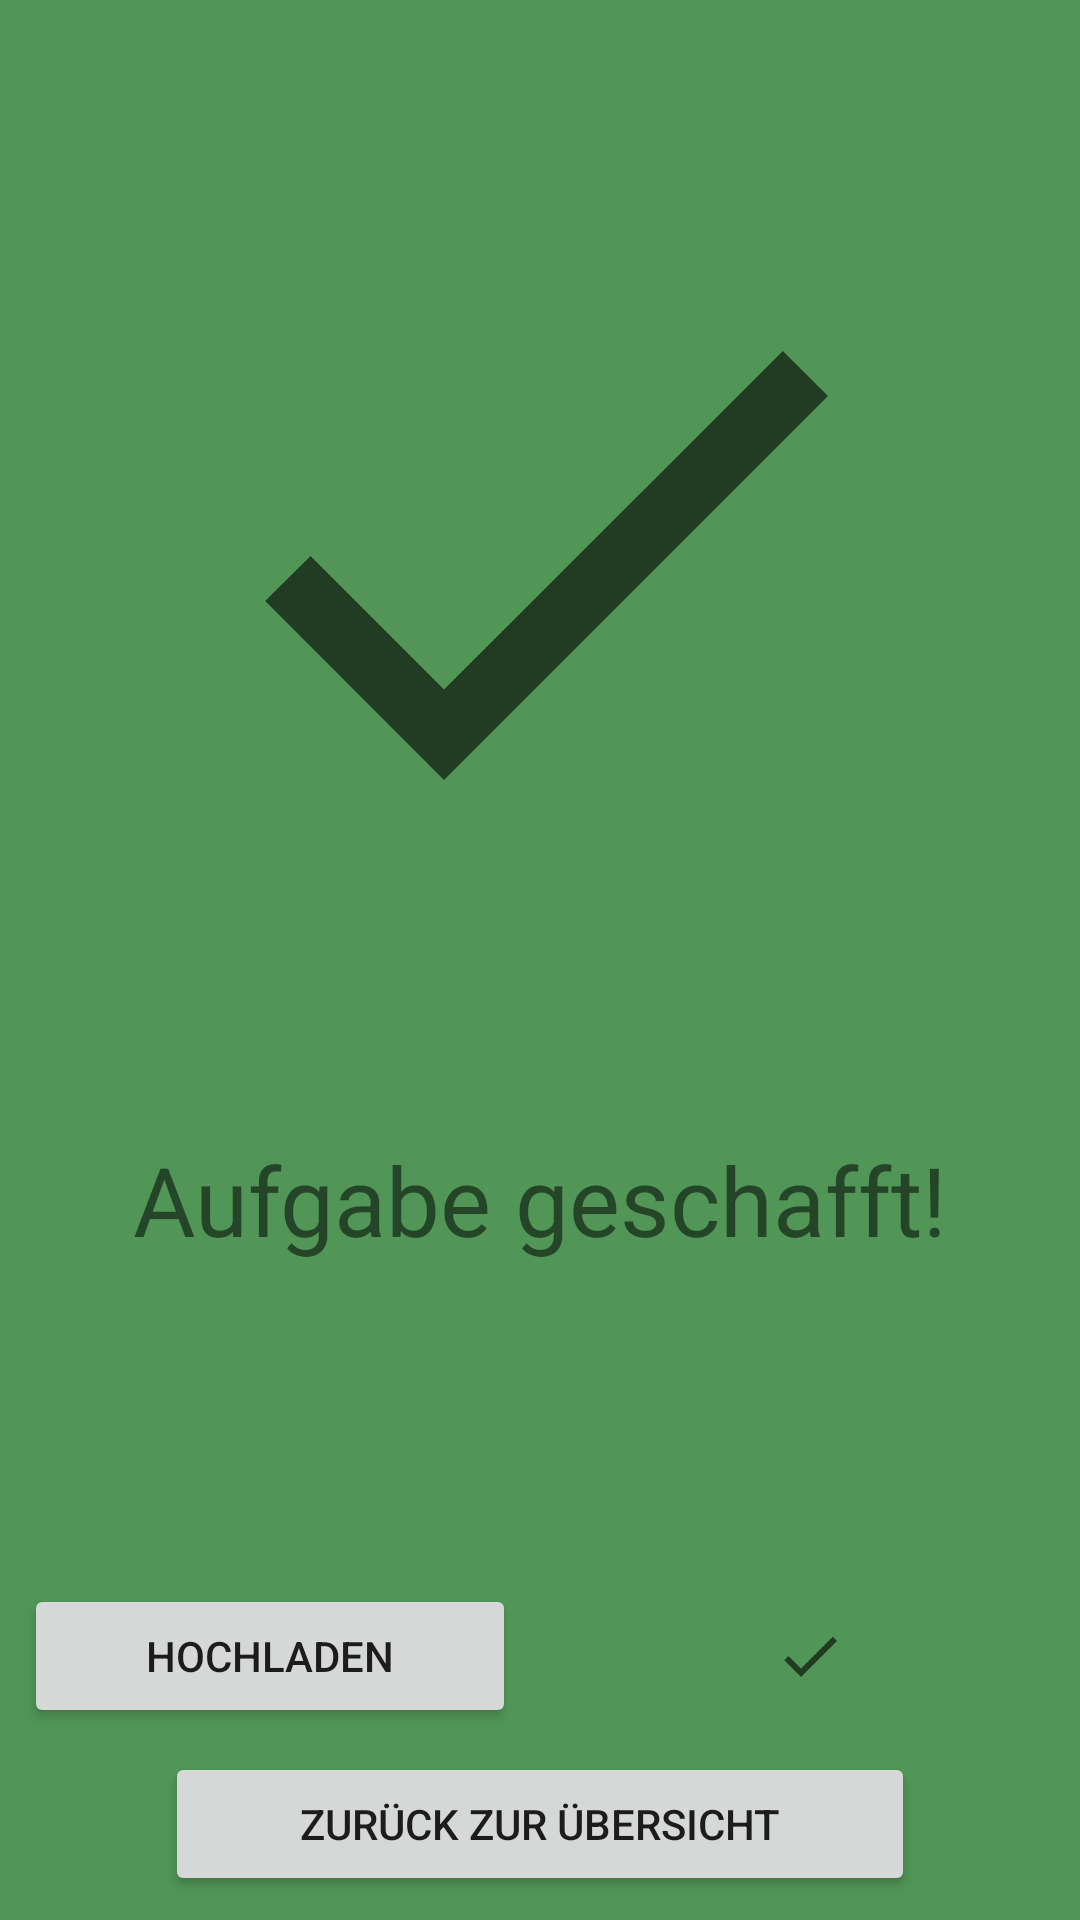

Layout XML and referenced resources for this Android screen:
<!-- AndroidManifest.xml: application theme Theme.NavigationAid -->
<!-- res/layout/fragment_study_intermission.xml -->
<?xml version="1.0" encoding="utf-8"?>
<androidx.constraintlayout.widget.ConstraintLayout xmlns:android="http://schemas.android.com/apk/res/android"
    xmlns:tools="http://schemas.android.com/tools"
    android:layout_width="match_parent"
    android:layout_height="match_parent">

    <LinearLayout
        android:id="@+id/layout_task_beginning"
        android:layout_width="match_parent"
        android:layout_height="match_parent"
        android:gravity="center"
        android:orientation="vertical" >

        <TextView
            android:id="@+id/text_task_desc"
            android:gravity="center"
            android:textSize="17sp"
            android:layout_margin="@dimen/margin_between_elements"
            android:layout_width="match_parent"
            android:layout_height="wrap_content"
            tools:text="Starten Sie die Navigation zu XYZ."/>

        <Button
            android:id="@+id/button_start_task"
            android:layout_width="@dimen/button_width"
            android:layout_height="wrap_content"
            android:layout_margin="@dimen/margin_between_elements"
            android:text="@string/button_start_task" />

    </LinearLayout>
    
    <LinearLayout
        android:id="@+id/layout_success"
        android:layout_width="match_parent"
        android:layout_height="match_parent"
        android:background="@color/green_300_dark"
        android:gravity="center"
        android:orientation="vertical">

        <ImageView
            android:layout_weight="1"
            android:layout_width="256dp"
            android:layout_height="256dp"
            android:layout_margin="@dimen/margin_between_elements"
            android:importantForAccessibility="no"
            android:src="@drawable/ic_baseline_check_24" />

        <TextView
            android:layout_width="match_parent"
            android:layout_height="wrap_content"
            android:layout_margin="@dimen/margin_between_elements"
            android:gravity="center"
            android:text="@string/study_task_complete"
            android:textSize="32sp" />

        <View
            android:layout_width="match_parent"
            android:layout_height="0dp"
            android:layout_weight="1"/>

        <LinearLayout
            android:layout_width="match_parent"
            android:layout_height="wrap_content"
            android:layout_marginHorizontal="@dimen/margin_between_elements"
            android:orientation="horizontal">

            <Button
                android:id="@+id/button_upload"
                android:layout_gravity="center"
                android:layout_width="0dp"
                android:layout_height="wrap_content"
                android:layout_marginEnd="@dimen/margin_between_elements"
                android:layout_weight="1"
                android:text="@string/button_upload" />

            <ImageView
                android:id="@+id/image_upload"
                android:layout_width="0dp"
                android:layout_height="wrap_content"
                android:layout_gravity="center"
                android:layout_marginStart="@dimen/margin_between_elements"
                android:layout_weight="1"
                android:importantForAccessibility="no"
                android:src="@drawable/ic_baseline_check_24" />

        </LinearLayout>

        <Button
            android:id="@+id/button_back"
            android:layout_width="@dimen/button_width"
            android:layout_height="wrap_content"
            android:layout_margin="@dimen/margin_between_elements"
            android:text="@string/button_back_to_study_overview" />

    </LinearLayout>

</androidx.constraintlayout.widget.ConstraintLayout>
<!-- resources referenced by this layout -->
<resources>
  <color name="green_300_dark">#FF519657</color>
  <dimen name="button_width">250dp</dimen>
  <dimen name="margin_between_elements">8dp</dimen>
  <!-- drawable ic_baseline_check_24 (drawable) -->
  <vector xmlns:android="http://schemas.android.com/apk/res/android"
      xmlns:tools="http://schemas.android.com/tools"
      android:width="24dp"
      android:height="24dp"
      android:viewportWidth="24"
      android:viewportHeight="24"
      android:tint="?attr/colorControlNormal"
      tools:ignore="VectorRaster">
    <path
        android:fillColor="@android:color/white"
        android:pathData="M9,16.17L4.83,12l-1.42,1.41L9,19 21,7l-1.41,-1.41z"/>
  </vector>
  <string name="button_back_to_study_overview">zurück zur Übersicht</string>
  <string name="button_start_task">Aufgabe starten</string>
  <string name="button_upload">hochladen</string>
  <string name="study_task_complete">Aufgabe geschafft!</string>
  <style name="Theme.NavigationAid" parent="Theme.MaterialComponents.DayNight.DarkActionBar">
          
          <item name="colorPrimary">@color/light_blue_800</item>
          <item name="colorPrimaryVariant">@color/light_blue_800_dark</item>
          <item name="colorOnPrimary">@color/white</item>
          
          <item name="colorSecondary">@color/green_300</item>
          <item name="colorSecondaryVariant">@color/green_300_dark</item>
          <item name="colorOnSecondary">@color/black</item>
          
          <item name="android:statusBarColor" tools:targetApi="l">?attr/colorPrimaryVariant</item>
          
      </style>
  <color name="light_blue_800">#FF0277BD</color>
  <color name="light_blue_800_dark">#FF004C8C</color>
  <color name="white">#FFFFFFFF</color>
  <color name="green_300">#FF81C784</color>
  <color name="black">#FF000000</color>
</resources>
